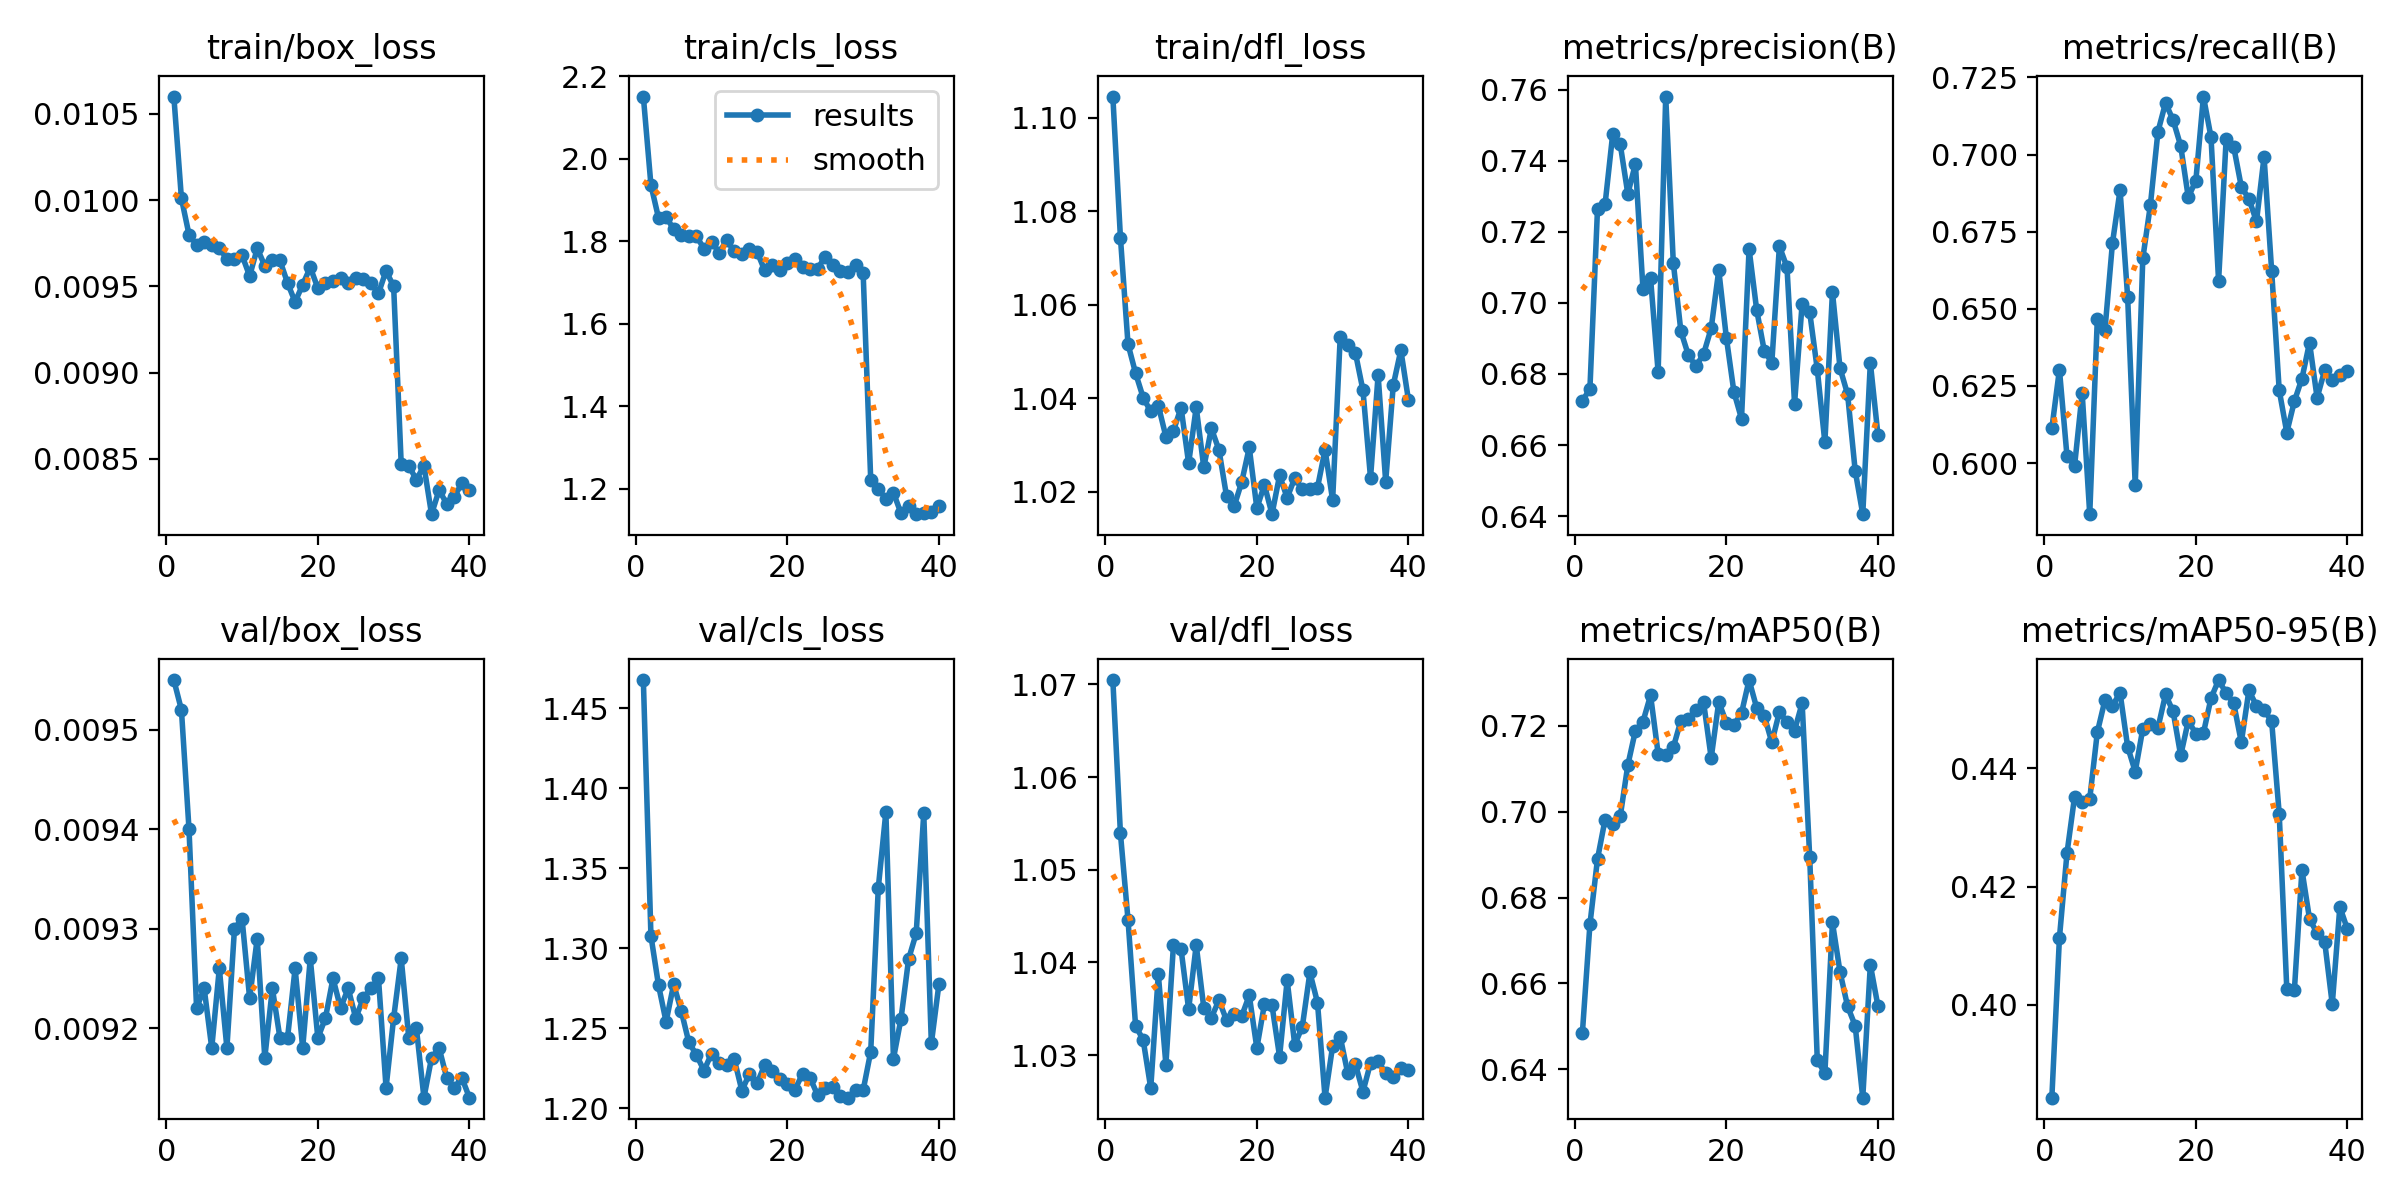

Values plotted in this chart, from the file beside it:
epoch, time, train/box_loss, train/cls_loss, train/dfl_loss, metrics/precision(B), metrics/recall(B), metrics/mAP50(B), metrics/mAP50-95(B), val/box_loss, val/cls_loss, val/dfl_loss, lr/pg0, lr/pg1, lr/pg2
1, 476.8, 0.0106, 2.151, 1.105, 0.6723, 0.6112, 0.6484, 0.3843, 0.00955, 1.468, 1.07, 0.0502, 0.0001499, 0.0001499
2, 868.4, 0.01001, 1.936, 1.074, 0.6759, 0.6303, 0.6737, 0.4113, 0.00952, 1.308, 1.054, 0.0003404, 0.0002927, 0.0002927
3, 1187, 0.0098, 1.857, 1.052, 0.7264, 0.6022, 0.689, 0.4257, 0.0094, 1.277, 1.045, 0.0002857, 0.0002857, 0.0002857
4, 1512, 0.00974, 1.859, 1.045, 0.7278, 0.5992, 0.6981, 0.4352, 0.00922, 1.254, 1.033, 0.0002786, 0.0002786, 0.0002786
5, 1912, 0.00976, 1.829, 1.04, 0.7474, 0.6227, 0.6971, 0.4343, 0.00924, 1.278, 1.032, 0.0002715, 0.0002715, 0.0002715
6, 2293, 0.00974, 1.815, 1.037, 0.7447, 0.5834, 0.6989, 0.4348, 0.00918, 1.261, 1.026, 0.0002644, 0.0002644, 0.0002644
7, 2616, 0.00972, 1.813, 1.038, 0.7307, 0.6468, 0.7108, 0.4461, 0.00926, 1.241, 1.039, 0.0002572, 0.0002572, 0.0002572
8, 3037, 0.00966, 1.812, 1.032, 0.7391, 0.643, 0.7188, 0.4515, 0.00918, 1.233, 1.029, 0.0002501, 0.0002501, 0.0002501
9, 3351, 0.00966, 1.782, 1.033, 0.7039, 0.6714, 0.7209, 0.4506, 0.0093, 1.224, 1.042, 0.000243, 0.000243, 0.000243
10, 3660, 0.00968, 1.799, 1.038, 0.7069, 0.6885, 0.727, 0.4527, 0.00931, 1.234, 1.041, 0.0002359, 0.0002359, 0.0002359
11, 3977, 0.00956, 1.773, 1.026, 0.6805, 0.6539, 0.7135, 0.4436, 0.00923, 1.229, 1.035, 0.0002288, 0.0002288, 0.0002288
12, 4284, 0.00972, 1.802, 1.038, 0.7581, 0.5928, 0.7131, 0.4394, 0.00929, 1.227, 1.042, 0.0002216, 0.0002216, 0.0002216
13, 4688, 0.00962, 1.775, 1.025, 0.7113, 0.6663, 0.7149, 0.4467, 0.00917, 1.231, 1.035, 0.0002145, 0.0002145, 0.0002145
14, 5007, 0.00965, 1.769, 1.034, 0.692, 0.6836, 0.7211, 0.4476, 0.00924, 1.211, 1.034, 0.0002074, 0.0002074, 0.0002074
15, 5471, 0.00965, 1.782, 1.029, 0.6852, 0.7074, 0.7216, 0.4468, 0.00919, 1.222, 1.036, 0.0002002, 0.0002002, 0.0002002
16, 5942, 0.00952, 1.775, 1.019, 0.6822, 0.7167, 0.7236, 0.4525, 0.00919, 1.216, 1.034, 0.0001931, 0.0001931, 0.0001931
17, 6522, 0.00941, 1.73, 1.017, 0.6856, 0.7112, 0.7254, 0.4496, 0.00926, 1.227, 1.034, 0.000186, 0.000186, 0.000186
18, 6842, 0.00951, 1.742, 1.022, 0.6929, 0.7028, 0.7125, 0.4422, 0.00918, 1.223, 1.034, 0.0001789, 0.0001789, 0.0001789
19, 7251, 0.00961, 1.73, 1.029, 0.7092, 0.6862, 0.7255, 0.448, 0.00927, 1.219, 1.036, 0.0001718, 0.0001718, 0.0001718
20, 7689, 0.00949, 1.746, 1.016, 0.6902, 0.6915, 0.7207, 0.4459, 0.00919, 1.215, 1.031, 0.0001646, 0.0001646, 0.0001646
21, 8011, 0.00952, 1.757, 1.022, 0.6749, 0.7188, 0.7202, 0.446, 0.00921, 1.212, 1.035, 0.0001575, 0.0001575, 0.0001575
22, 8389, 0.00953, 1.736, 1.015, 0.6674, 0.7057, 0.7229, 0.4518, 0.00925, 1.222, 1.035, 0.0001504, 0.0001504, 0.0001504
23, 8713, 0.00955, 1.731, 1.024, 0.7152, 0.659, 0.7306, 0.4549, 0.00922, 1.219, 1.03, 0.0001433, 0.0001433, 0.0001433
24, 9039, 0.00952, 1.733, 1.019, 0.6981, 0.7051, 0.7241, 0.4527, 0.00924, 1.208, 1.038, 0.0001361, 0.0001361, 0.0001361
25, 9366, 0.00955, 1.763, 1.023, 0.6865, 0.7024, 0.7223, 0.451, 0.00921, 1.213, 1.031, 0.000129, 0.000129, 0.000129
26, 9753, 0.00954, 1.742, 1.02, 0.6832, 0.6895, 0.7161, 0.4444, 0.00923, 1.213, 1.033, 0.0001219, 0.0001219, 0.0001219
27, 10082, 0.00952, 1.728, 1.021, 0.7159, 0.6857, 0.7232, 0.4531, 0.00924, 1.208, 1.039, 0.0001147, 0.0001147, 0.0001147
28, 10413, 0.00946, 1.726, 1.021, 0.7101, 0.6783, 0.7208, 0.4506, 0.00925, 1.207, 1.036, 0.0001076, 0.0001076, 0.0001076
29, 10748, 0.00959, 1.742, 1.029, 0.6716, 0.6993, 0.7188, 0.4498, 0.00914, 1.211, 1.025, 0.0001005, 0.0001005, 0.0001005
30, 11078, 0.0095, 1.724, 1.018, 0.6998, 0.6624, 0.7252, 0.448, 0.00921, 1.211, 1.031, 9.3375e-05, 9.3375e-05, 9.3375e-05
31, 11600, 0.00847, 1.221, 1.053, 0.6974, 0.6236, 0.6894, 0.4323, 0.00927, 1.235, 1.032, 8.625e-05, 8.625e-05, 8.625e-05
32, 12036, 0.00846, 1.199, 1.051, 0.6813, 0.6099, 0.6421, 0.4027, 0.00919, 1.338, 1.028, 7.9125e-05, 7.9125e-05, 7.9125e-05
33, 12481, 0.00838, 1.175, 1.05, 0.6607, 0.6201, 0.6391, 0.4025, 0.0092, 1.385, 1.029, 7.2e-05, 7.2e-05, 7.2e-05
34, 12886, 0.00846, 1.19, 1.042, 0.703, 0.6274, 0.6742, 0.4228, 0.00913, 1.231, 1.026, 6.4875e-05, 6.4875e-05, 6.4875e-05
35, 13616, 0.00818, 1.14, 1.023, 0.6816, 0.6391, 0.6627, 0.4145, 0.00917, 1.256, 1.029, 5.775e-05, 5.775e-05, 5.775e-05
36, 15415, 0.00832, 1.157, 1.045, 0.6743, 0.6211, 0.6547, 0.4121, 0.00918, 1.293, 1.029, 5.0625e-05, 5.0625e-05, 5.0625e-05
37, 16133, 0.00824, 1.138, 1.022, 0.6528, 0.6301, 0.6502, 0.4107, 0.00915, 1.309, 1.028, 4.35e-05, 4.35e-05, 4.35e-05
38, 16939, 0.00828, 1.141, 1.043, 0.6405, 0.6268, 0.6334, 0.4001, 0.00914, 1.384, 1.028, 3.6375e-05, 3.6375e-05, 3.6375e-05
39, 17257, 0.00836, 1.143, 1.05, 0.6831, 0.6286, 0.6643, 0.4166, 0.00915, 1.241, 1.029, 2.925e-05, 2.925e-05, 2.925e-05
40, 17632, 0.00832, 1.157, 1.04, 0.6629, 0.6298, 0.6548, 0.4128, 0.00913, 1.278, 1.028, 2.2125e-05, 2.2125e-05, 2.2125e-05
